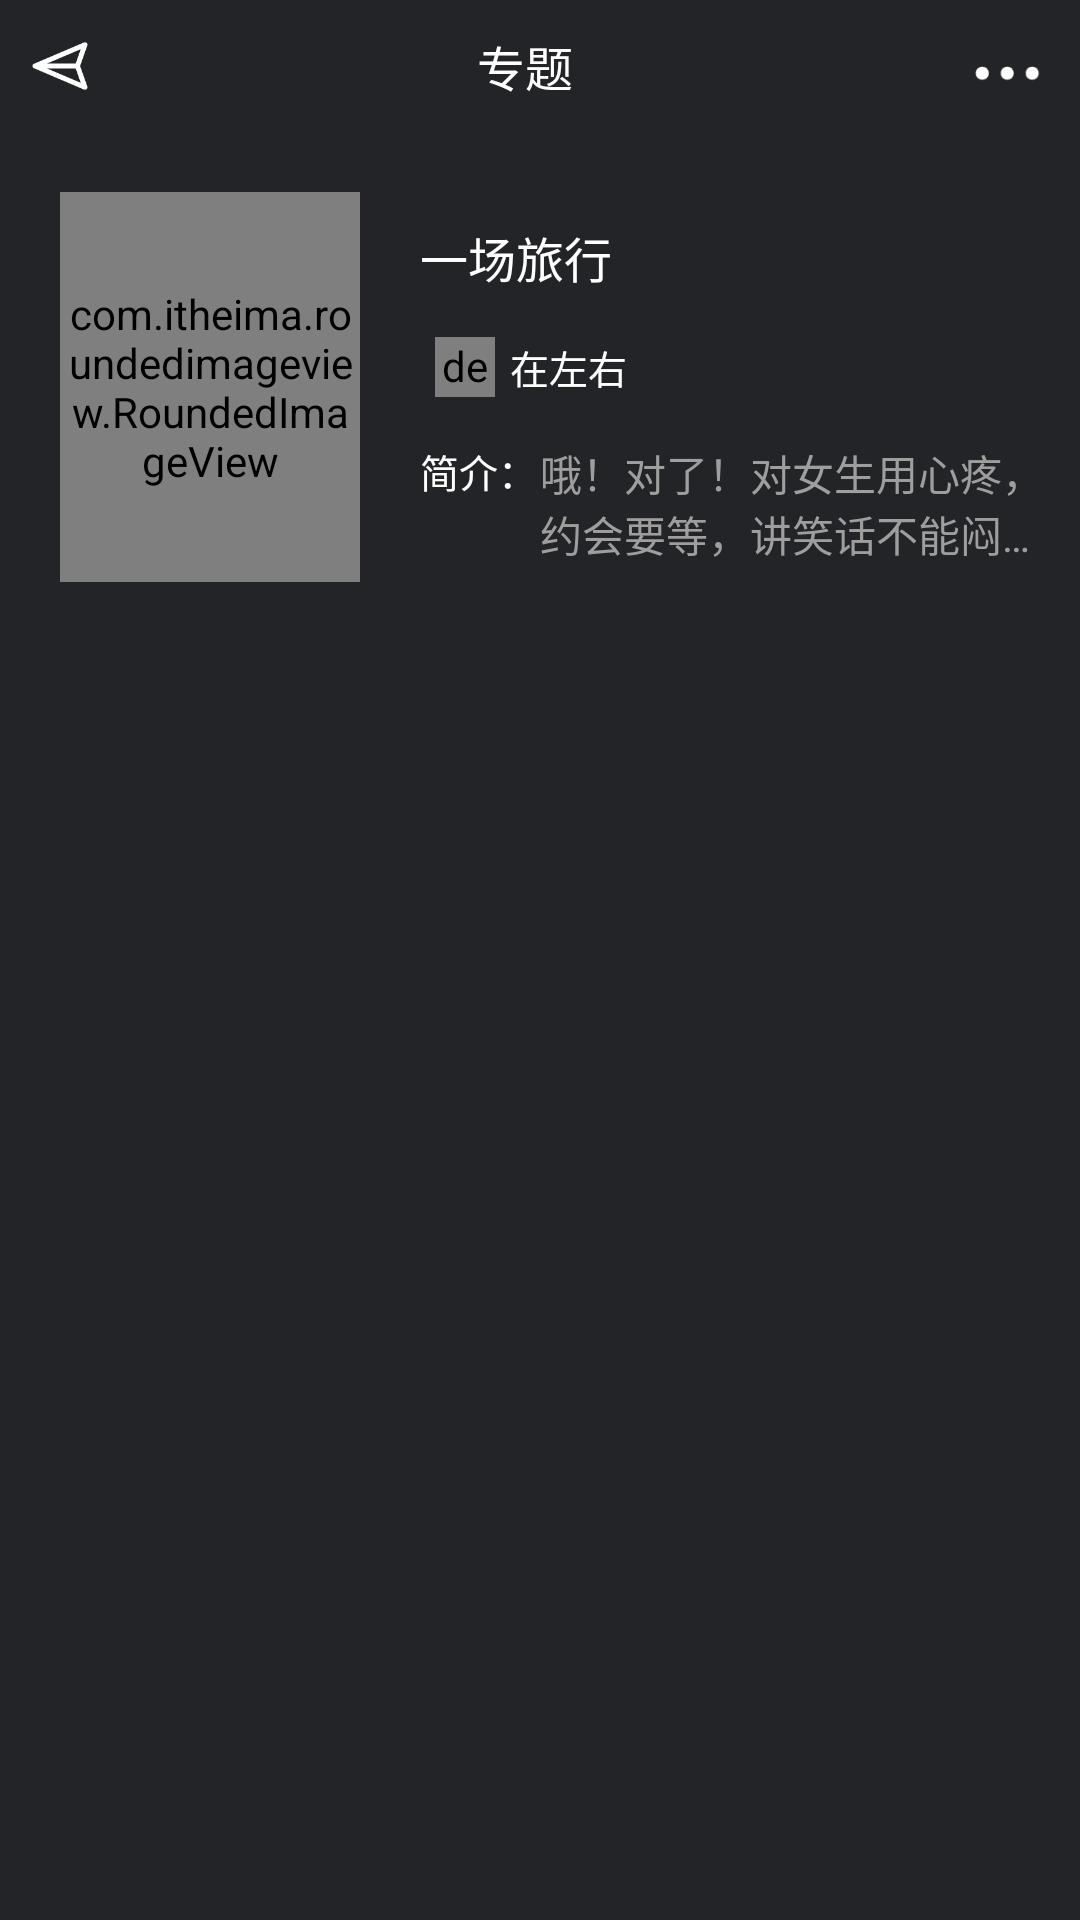

Android layout source for this screen:
<!-- AndroidManifest.xml: application theme Theme.Buing -->
<!-- res/layout/activity_dissertation.xml -->
<?xml version="1.0" encoding="utf-8"?>
<LinearLayout xmlns:android="http://schemas.android.com/apk/res/android"
    xmlns:tools="http://schemas.android.com/tools"
    android:layout_width="match_parent"
    android:layout_height="match_parent"
    xmlns:app="http://schemas.android.com/apk/res-auto"
    android:orientation="vertical"
    android:background="#232428"
    tools:context=".activity.DissertationActivity">
    <LinearLayout
        android:layout_width="match_parent"
        android:background="#232428"
        android:orientation="horizontal"
        android:layout_height="44dp">
        <ImageView
            android:id="@+id/back_index"
            android:layout_margin="10dp"
            android:layout_width="20dp"
            android:layout_gravity="center"
            android:background="@mipmap/btn_back"
            android:layout_height="20dp"/>
        <TextView
            android:layout_width="wrap_content"
            android:layout_height="match_parent"
            android:text="专题"
            android:textSize="16dp"
            android:gravity="center"
            android:textColor="@color/white"
            android:layout_weight="1"/>
        <ImageView
            android:layout_margin="10dp"
            android:layout_width="30dp"
            android:background="@mipmap/btn_more"
            android:layout_height="30dp"/>
    </LinearLayout>
    <ScrollView
        android:layout_width="match_parent"
        android:layout_height="match_parent">
        <LinearLayout
            android:layout_width="match_parent"
            android:orientation="vertical"
            android:layout_height="match_parent">
            <LinearLayout
                android:layout_width="match_parent"
                android:background="#232428"
                android:layout_height="170dp">
                <com.itheima.roundedimageview.RoundedImageView
                    android:id="@+id/dis_info_img"
                    android:layout_width="100dp"
                    android:layout_margin="20dp"
                    android:background="#232428"
                    android:layout_height="130dp"
                    app:riv_corner_radius="10dip"
                    android:src="@mipmap/disimg_1"/>
                <LinearLayout
                    android:layout_width="wrap_content"
                    android:orientation="vertical"
                    android:layout_weight="1"
                    android:layout_marginRight="10dp"
                    android:layout_height="match_parent">
                    <TextView
                        android:id="@+id/dis_info_title"
                        android:layout_width="match_parent"
                        android:layout_height="wrap_content"
                        android:text="一场旅行"
                        android:textSize="16dp"
                        android:textColor="@color/white"
                        android:layout_marginTop="30dp"/>
                    <LinearLayout
                        android:layout_width="match_parent"
                        android:layout_marginTop="10dp"
                        android:layout_height="30dp">
                        <de.hdodenhof.circleimageview.CircleImageView
                            android:id="@+id/dis_user_icon"
                            android:layout_width="20dp"
                            android:layout_margin="5dp"
                            android:layout_height="20dp"
                            android:src="@mipmap/jay"/>
                        <TextView
                            android:id="@+id/dis_user_name"
                            android:layout_width="wrap_content"
                            android:layout_height="match_parent"
                            android:gravity="center"
                            android:text="在左右"
                            android:textColor="@color/white"
                            android:textSize="13dp"/>
                    </LinearLayout>
                    <LinearLayout
                        android:layout_width="wrap_content"
                        android:layout_height="wrap_content">
                        <TextView
                            android:layout_width="40dp"
                            android:layout_marginTop="10dp"
                            android:layout_height="match_parent"
                            android:text="简介："
                            android:textSize="13dp"
                            android:textColor="@color/white"/>
                        <TextView
                            android:id="@+id/dis_info_context"
                            android:layout_marginTop="10dp"
                            android:layout_width="match_parent"
                            android:textColor="#9E9E9E"
                            android:maxLines="2"
                            android:ellipsize="end"
                            android:text="哦！对了！对女生用心疼，约会要等，讲笑话不能闷，像我一样就刚好，对爱的人，接吻要深，来电显示给个甜蜜的昵称！"
                            android:layout_height="wrap_content"/>
                    </LinearLayout>

                </LinearLayout>
            </LinearLayout>
            <RelativeLayout
                android:layout_width="match_parent"
                android:layout_height="wrap_content">
                <androidx.recyclerview.widget.RecyclerView
                    android:id="@+id/dis_info_recyl"
                    android:layout_width="match_parent"
                    android:layout_height="match_parent"/>
            </RelativeLayout>
        </LinearLayout>
    </ScrollView>

</LinearLayout>
<!-- resources referenced by this layout -->
<resources>
  <color name="white">#FFFFFFFF</color>
  <!-- mipmap btn_back: png bitmap (mipmap-xhdpi, 3019 bytes) -->
  <!-- mipmap btn_more: png bitmap (mipmap-mdpi, 1066 bytes) -->
  <!-- mipmap disimg_1: jpg bitmap (mipmap-mdpi, 136924 bytes) -->
  <!-- mipmap jay: jpg bitmap (mipmap-mdpi, 32219 bytes) -->
  <style name="Theme.Buing" parent="Theme.MaterialComponents.DayNight.NoActionBar">
          
          <item name="colorPrimary">@color/black</item>
          <item name="colorPrimaryVariant">@color/black</item>
          <item name="colorOnPrimary">@color/white</item>
          
          <item name="colorSecondary">@color/teal_200</item>
          <item name="colorSecondaryVariant">@color/teal_700</item>
          <item name="colorOnSecondary">@color/black</item>
          
          <item name="android:statusBarColor" tools:targetApi="l">?attr/colorPrimaryVariant</item>
          
      </style>
  <color name="black">#FF000000</color>
  <color name="teal_200">#33F44336</color>
  <color name="teal_700">#FF018786</color>
</resources>
